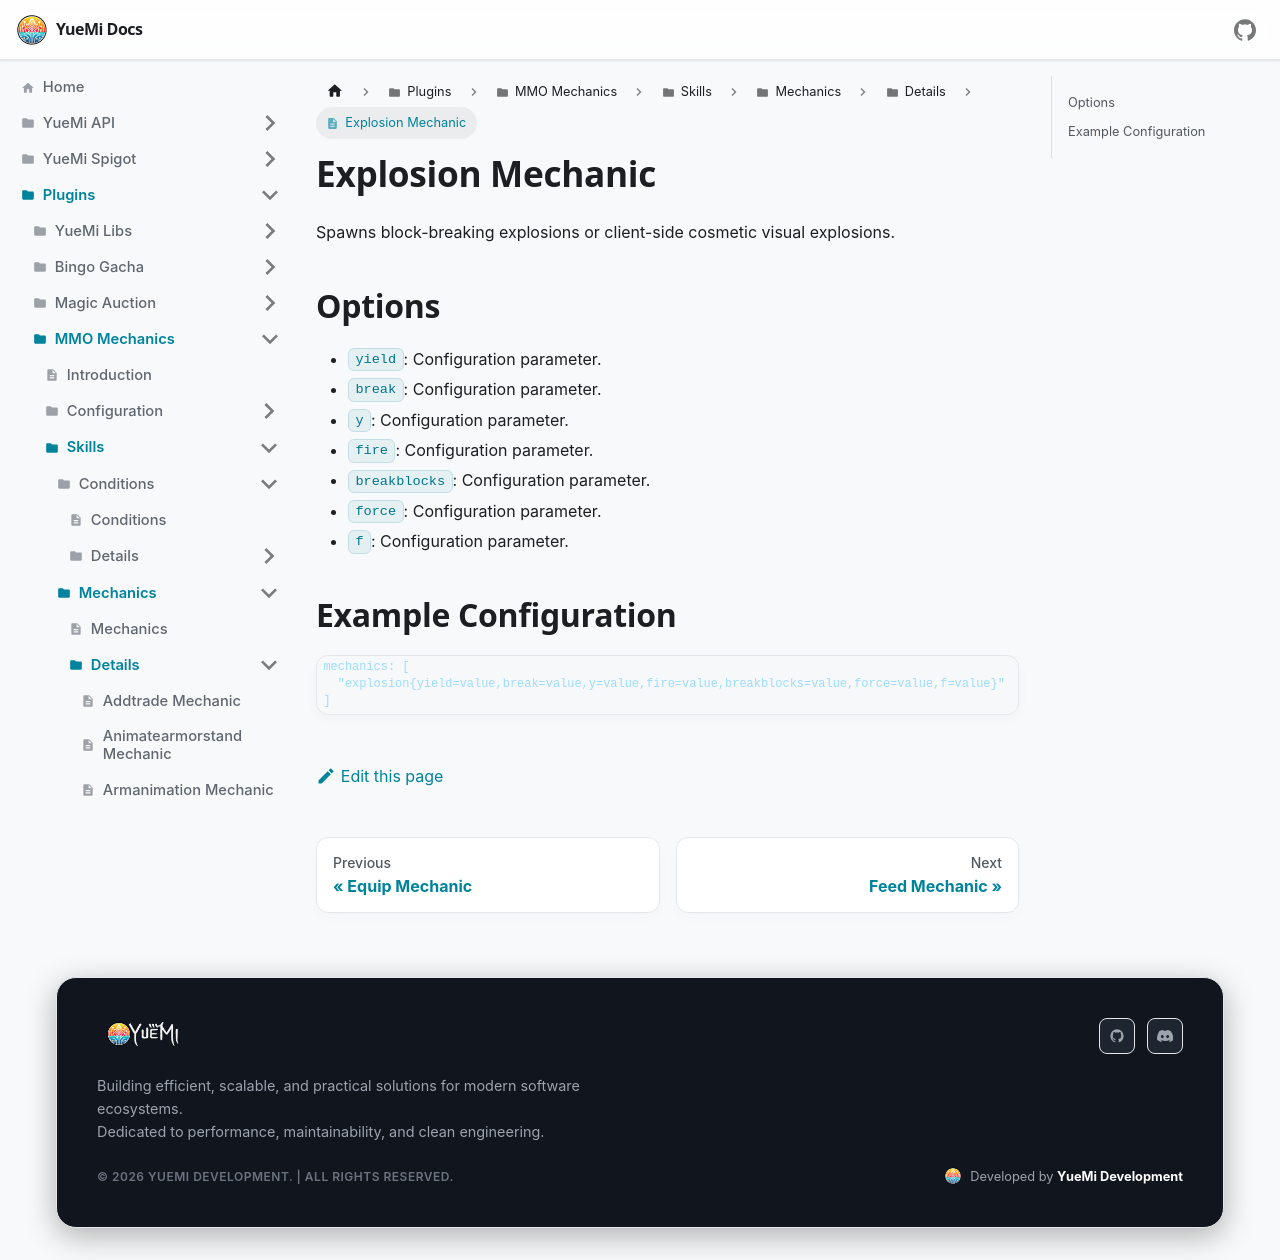

repository: YueMi-Development/YueMi-Docs · page: Plugins/MMO-Mechanics/skills/mechanics/details/explosion/index.html · generator: docusaurus

# Explosion Mechanic

Spawns block-breaking explosions or client-side cosmetic visual explosions.

## Options

- `yield`: Configuration parameter.
- `break`: Configuration parameter.
- `y`: Configuration parameter.
- `fire`: Configuration parameter.
- `breakblocks`: Configuration parameter.
- `force`: Configuration parameter.
- `f`: Configuration parameter.

## Example Configuration

```json5
mechanics: [
  "explosion{yield=value,break=value,y=value,fire=value,breakblocks=value,force=value,f=value}"
]
```
